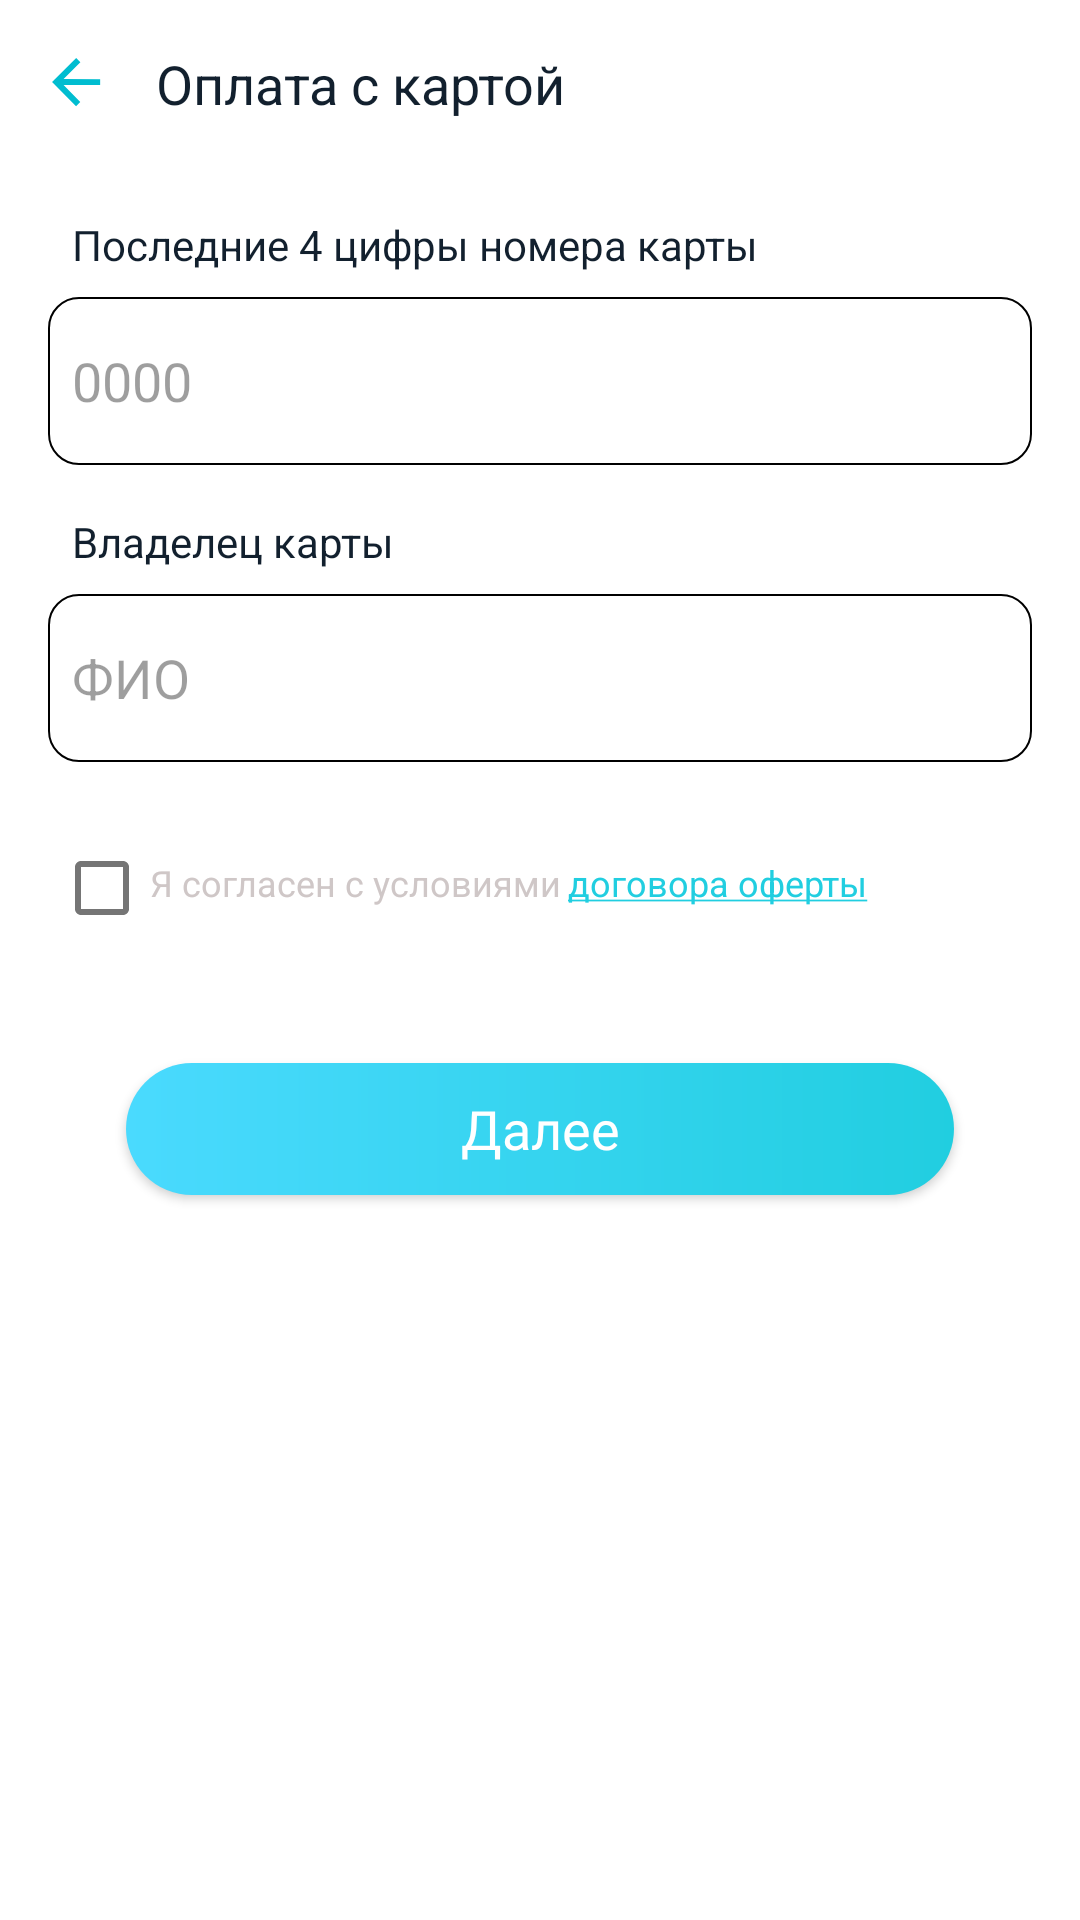

Here is an Android app screen rendered from its layout file. Give the layout XML and the strings, colors and styles it references.
<!-- AndroidManifest.xml: application theme AppTheme.NoActionBar -->
<!-- res/layout/activity_card_payment_intro.xml -->
<?xml version="1.0" encoding="utf-8"?>
<RelativeLayout xmlns:android="http://schemas.android.com/apk/res/android"
    xmlns:app="http://schemas.android.com/apk/res-auto"
    xmlns:tools="http://schemas.android.com/tools"
    android:layout_width="match_parent"
    android:layout_height="match_parent"
    android:background="@color/colorWhite"
    tools:context=".ui.clinic.detail.payment.CardPaymentIntroActivity">

    <com.google.android.material.appbar.AppBarLayout
        android:id="@+id/appBarCardPayment"
        android:layout_width="match_parent"
        android:layout_height="?attr/actionBarSize"
        android:background="@color/colorWhite">

        <RelativeLayout
            android:layout_width="match_parent"
            android:layout_height="match_parent">

            <RelativeLayout
                android:id="@+id/arrBackPaymentIntro"
                android:layout_width="52dp"
                android:layout_height="match_parent">

                <ImageView
                    android:layout_width="wrap_content"
                    android:layout_height="wrap_content"
                    android:layout_centerInParent="true"
                    android:src="@drawable/ic_arrow_back_blue" />
            </RelativeLayout>

            <TextView
                android:layout_width="match_parent"
                android:layout_height="wrap_content"
                android:layout_centerVertical="true"
                android:layout_marginStart="52dp"
                android:layout_marginEnd="52dp"
                android:text="@string/cardPayment"
                android:textSize="18sp" />

        </RelativeLayout>

    </com.google.android.material.appbar.AppBarLayout>

    <ScrollView
        android:layout_width="match_parent"
        android:layout_height="match_parent"
        android:layout_below="@+id/appBarCardPayment">

        <RelativeLayout
            android:layout_width="match_parent"
            android:layout_height="wrap_content">

            <TextView
                android:id="@+id/cardTxt"
                android:layout_width="wrap_content"
                android:layout_height="wrap_content"
                android:layout_marginStart="24dp"
                android:layout_marginTop="16sp"
                android:text="@string/cardNumber2" />

            <EditText
                android:id="@+id/cardNumberEditText"
                android:layout_width="match_parent"
                android:layout_height="56dp"
                android:layout_below="@+id/cardTxt"
                android:layout_marginStart="16dp"
                android:layout_marginTop="8dp"
                android:layout_marginEnd="16dp"
                android:background="@drawable/back_card_number"
                android:hint="@string/cardNumberHit2"
                android:inputType="number"
                android:maxLength="4"
                android:paddingStart="8dp"
                android:paddingEnd="4dp" />

            <TextView
                android:id="@+id/nameTxt"
                android:layout_width="wrap_content"
                android:layout_height="wrap_content"
                android:layout_below="@+id/cardNumberEditText"
                android:layout_marginStart="24dp"
                android:layout_marginTop="16sp"
                android:text="@string/cardHolder" />

            <EditText
                android:id="@+id/cardHolderEditText"
                android:layout_width="match_parent"
                android:layout_height="56dp"
                android:layout_below="@+id/nameTxt"
                android:layout_marginStart="16dp"
                android:layout_marginTop="8dp"
                android:layout_marginEnd="16dp"
                android:background="@drawable/back_card_number"
                android:hint="@string/fullName"
                android:inputType="textPersonName"
                android:paddingStart="8dp"
                android:paddingEnd="4dp" />

            <CheckBox
                android:id="@+id/checkBoxPrivacyPay"
                android:layout_width="wrap_content"
                android:layout_height="wrap_content"
                android:layout_below="@+id/cardHolderEditText"
                android:layout_marginStart="18sp"
                android:layout_marginTop="26sp"
                android:layout_marginBottom="22sp"
                android:checked="false" />

            <TextView
                android:id="@+id/textViewTextText"
                android:layout_width="wrap_content"
                android:layout_height="wrap_content"
                android:layout_below="@+id/cardHolderEditText"
                android:layout_marginTop="32dp"
                android:layout_toEndOf="@+id/checkBoxPrivacyPay"
                android:text="@string/textObrabot2"
                android:textColor="#CFC7C7"
                android:textSize="12sp" />

            <TextView
                android:id="@+id/textViewPay"
                android:layout_width="wrap_content"
                android:layout_height="wrap_content"
                android:layout_below="@+id/cardHolderEditText"
                android:layout_marginStart="2dp"
                android:layout_marginTop="32dp"
                android:layout_marginBottom="52dp"
                android:layout_toEndOf="@+id/textViewTextText"
                android:text="@string/personalInfo2"
                android:textColor="#21CEE0"
                android:textSize="12sp" />

            <Button
                android:id="@+id/buttonNextPaymentIntro"
                android:layout_width="match_parent"
                android:layout_height="44dp"
                android:layout_below="@+id/textViewPay"
                android:layout_marginStart="42dp"
                android:layout_marginEnd="42dp"
                android:layout_marginBottom="56dp"
                android:background="@drawable/button_backg"
                android:fontFamily="@font/roboto_medium"
                android:text="@string/next_text"
                android:textAllCaps="false"
                android:textColor="@color/colorWhite"
                android:textSize="18sp" />
        </RelativeLayout>

    </ScrollView>


</RelativeLayout>
<!-- resources referenced by this layout -->
<resources>
  <color name="colorWhite">#FFFFFF</color>
  <!-- drawable back_card_number (drawable) -->
  <?xml version="1.0" encoding="utf-8"?>
  <shape xmlns:android="http://schemas.android.com/apk/res/android"
      android:shape="rectangle">
  
      <stroke
          android:width="0.7dp"
          android:color="@color/colorDark" />
  
      <corners android:radius="10dp" />
  
  </shape>
  <!-- drawable button_backg (drawable) -->
  <?xml version="1.0" encoding="utf-8"?>
  <shape xmlns:android="http://schemas.android.com/apk/res/android"
      android:shape="rectangle">
  
      <gradient
          android:endColor="#21CEE0 "
          android:startColor="#4ADAFE"
          android:type="linear" />
  
      <corners android:radius="25dp" />
  
  </shape>
  <!-- drawable ic_arrow_back_blue (drawable) -->
  <vector xmlns:android="http://schemas.android.com/apk/res/android"
      android:width="17dp"
      android:height="17dp"
      android:viewportWidth="17"
      android:viewportHeight="17">
    <path
        android:pathData="M16.0544,7.0729L16.0493,9.0416L3.8619,9.0099L9.4254,14.6494L8.0155,16.052L0.0207,8.0156L8.0571,0.0208L9.4597,1.4307L3.867,7.0412L16.0544,7.0729Z"
        android:fillColor="#00BDD0"/>
  </vector>
  <string name="cardHolder">Владелец карты</string>
  <string name="cardNumber2">Последние 4 цифры номера карты</string>
  <string name="cardNumberHit2">0000</string>
  <string name="cardPayment">Оплата с картой</string>
  <string name="fullName">ФИО</string>
  <string name="next_text">Далее</string>
  <string name="personalInfo2"><u>договора оферты</u></string>
  <string name="textObrabot2">Я согласен с условиями</string>
  <style name="AppTheme.NoActionBar">
          <item name="theme">@style/ThemeOverlay.MaterialComponents.Light</item>
          <item name="windowActionBar">false</item>
          <item name="windowNoTitle">true</item>
          <item name="android:textColor">#12202E</item>
          <item name="colorPrimary">@color/colorPrimary</item>
          <item name="colorPrimaryDark">#FFFFFF</item>
          <item name="android:windowLightStatusBar" tools:targetApi="m">true</item>
          <item name="colorAccent">@color/colorAccent</item>
      </style>
  <color name="colorDark">#000000</color>
  <color name="colorPrimary">#00BDD0</color>
  <color name="colorAccent">#00BDD0</color>
</resources>
